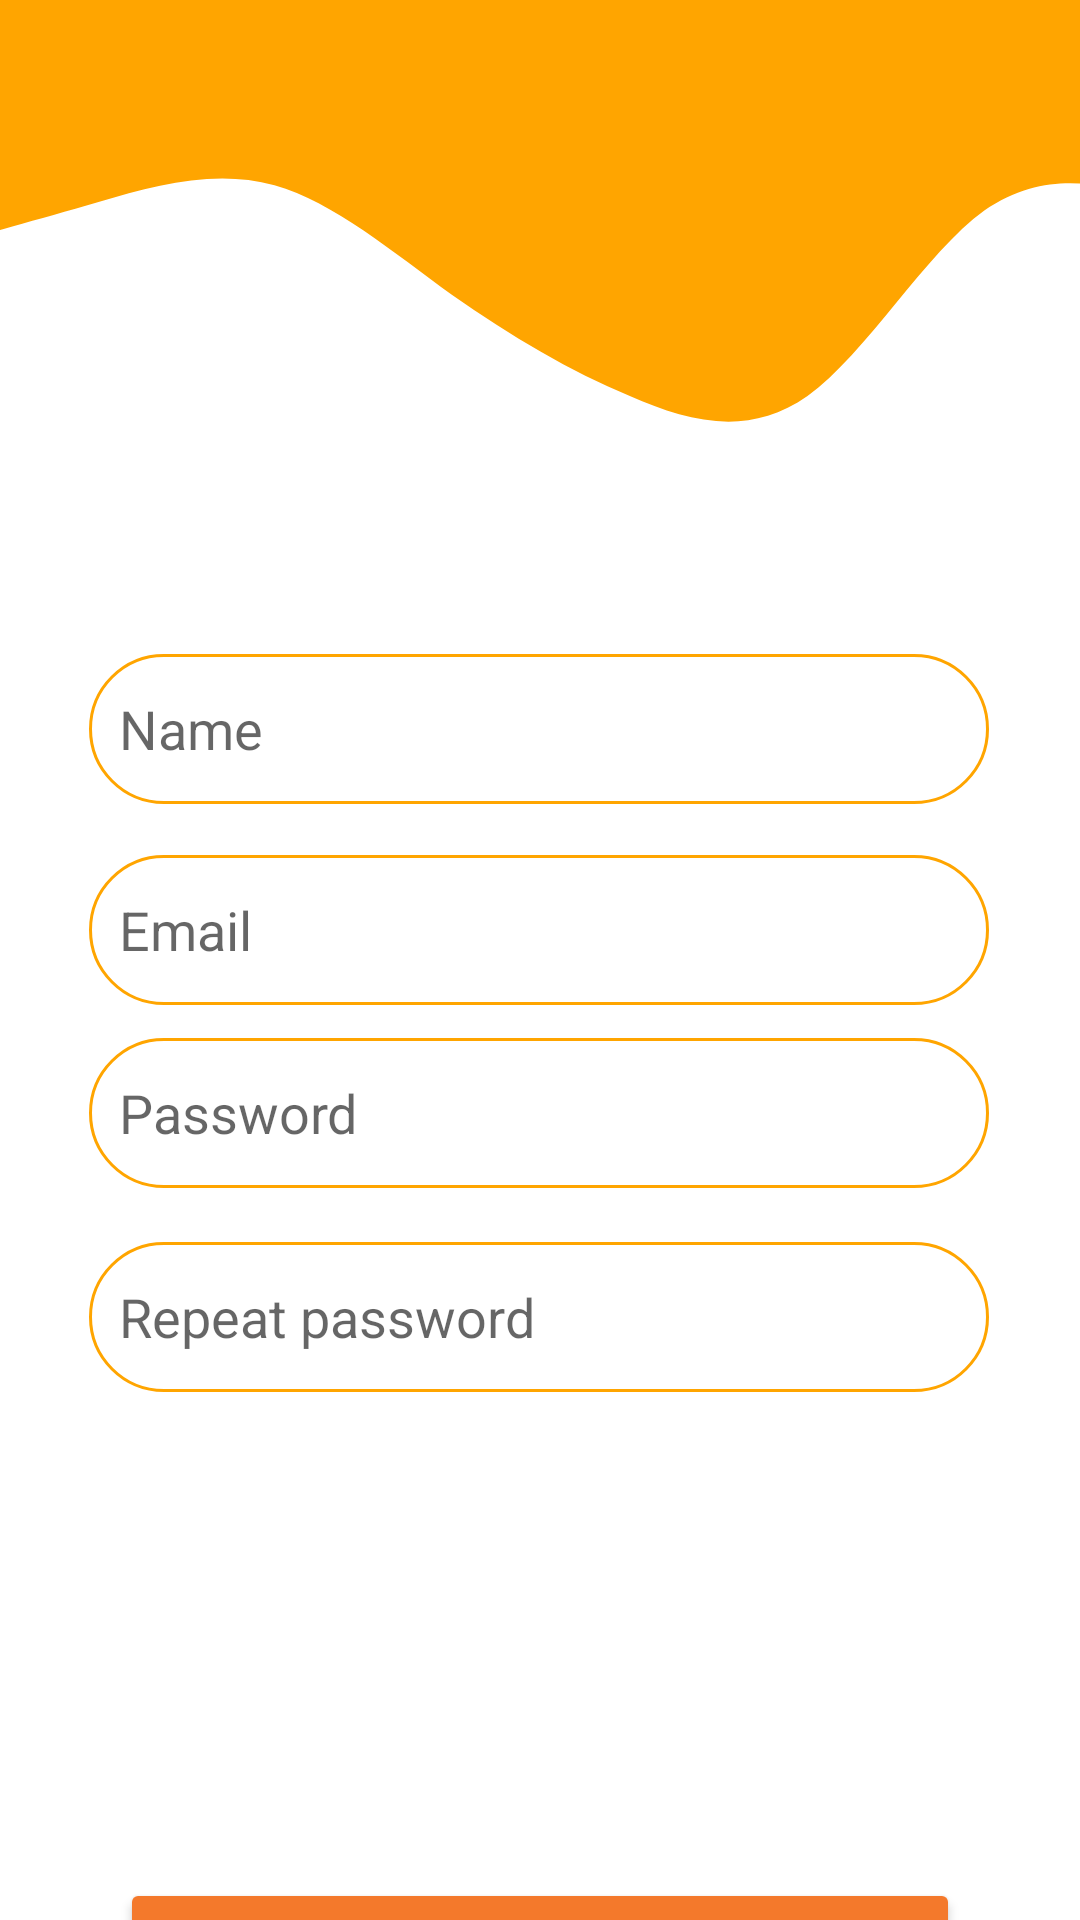

Layout XML and referenced resources for this Android screen:
<!-- AndroidManifest.xml: application theme Theme.Homedork -->
<!-- res/layout/activity_register_user.xml -->
<?xml version="1.0" encoding="utf-8"?>
<androidx.constraintlayout.widget.ConstraintLayout xmlns:android="http://schemas.android.com/apk/res/android"
    xmlns:app="http://schemas.android.com/apk/res-auto"
    xmlns:tools="http://schemas.android.com/tools"
    android:layout_width="match_parent"
    android:layout_height="match_parent"
    tools:context=".signup.RegisterUser">


    <Button
        android:id="@+id/registerUser"
        android:layout_width="280dp"
        android:layout_height="50dp"
        android:layout_marginTop="212dp"
        android:backgroundTint="@color/bright_orange"
        android:text="Register"
        android:textAllCaps="false"
        android:textSize="18sp"
        app:cornerRadius="50dp"
        app:layout_constraintEnd_toEndOf="parent"
        app:layout_constraintStart_toStartOf="parent"
        app:layout_constraintTop_toTopOf="@+id/passwordRepeat" />

    <ProgressBar
        android:id="@+id/progressBar"
        style="?android:attr/progressBarStyleLarge"
        android:layout_width="55dp"
        android:layout_height="48dp"
        android:layout_centerInParent="true"
        android:visibility="invisible"
        tools:ignore="MissingConstraints"
        tools:layout_editor_absoluteX="178dp"
        tools:layout_editor_absoluteY="667dp" />

    <EditText
        android:id="@+id/fulname"
        android:layout_width="300dp"
        android:layout_height="50dp"
        android:layout_marginTop="60dp"
        android:background="@drawable/custom_edit_text"
        android:hint="Name"
        android:paddingLeft="10dp"
        app:layout_constraintEnd_toEndOf="parent"
        app:layout_constraintHorizontal_bias="0.495"
        app:layout_constraintStart_toStartOf="parent"
        app:layout_constraintTop_toBottomOf="@+id/view3" />

    <EditText
        android:id="@+id/email"
        android:layout_width="300dp"
        android:layout_height="50dp"
        android:layout_marginTop="67dp"
        android:background="@drawable/custom_edit_text"
        android:hint="Email"
        android:paddingLeft="10dp"
        app:layout_constraintEnd_toEndOf="@+id/fulname"
        app:layout_constraintStart_toStartOf="@+id/fulname"
        app:layout_constraintTop_toTopOf="@+id/fulname" />

    <EditText
        android:id="@+id/passwordRepeat"
        android:layout_width="300dp"
        android:layout_height="50dp"
        android:layout_marginTop="68dp"
        android:background="@drawable/custom_edit_text"
        android:hint="Repeat password"
        android:inputType="textPassword"
        android:paddingLeft="10dp"
        app:layout_constraintEnd_toEndOf="@+id/password"
        app:layout_constraintHorizontal_bias="0.504"
        app:layout_constraintStart_toStartOf="@+id/password"
        app:layout_constraintTop_toTopOf="@+id/password" />

    <EditText
        android:id="@+id/password"
        android:layout_width="300dp"
        android:layout_height="50dp"
        android:layout_marginTop="61dp"
        android:background="@drawable/custom_edit_text"
        android:hint="Password"
        android:inputType="textPassword"
        android:paddingLeft="10dp"
        app:layout_constraintEnd_toEndOf="@+id/email"
        app:layout_constraintStart_toStartOf="@+id/email"
        app:layout_constraintTop_toTopOf="@+id/email" />

    <View
        android:id="@+id/view3"
        android:layout_width="414dp"
        android:layout_height="158dp"
        android:background="@drawable/ic_waveup"
        app:layout_constraintEnd_toEndOf="parent"
        app:layout_constraintStart_toStartOf="parent"
        app:layout_constraintTop_toTopOf="parent" />


</androidx.constraintlayout.widget.ConstraintLayout>
<!-- resources referenced by this layout -->
<resources>
  <color name="bright_orange">#F4792B</color>
  <!-- drawable custom_edit_text (drawable-v24) -->
  <?xml version="1.0" encoding="utf-8"?>
  <shape xmlns:android="http://schemas.android.com/apk/res/android"
      android:shape="rectangle">
      <solid android:color="#ffff" />
      <stroke android:width="1dip" android:color="#ffa500"/>
      <corners android:radius="50dp" />
  </shape>
  <!-- drawable ic_waveup (drawable) -->
  <vector android:autoMirrored="true" android:height="1050dp"
      android:viewportHeight="300" android:viewportWidth="1440"
      android:width="1440dp" xmlns:android="http://schemas.android.com/apk/res/android">
      <path android:fillColor="#ffa500" android:pathData="M0,160L34.3,154.7C68.6,149 137,139 206,128C274.3,117 343,107 411,117.3C480,128 549,160 617,186.7C685.7,213 754,235 823,250.7C891.4,267 960,277 1029,250.7C1097.1,224 1166,160 1234,133.3C1302.9,107 1371,117 1406,122.7L1440,128L1440,0L1405.7,0C1371.4,0 1303,0 1234,0C1165.7,0 1097,0 1029,0C960,0 891,0 823,0C754.3,0 686,0 617,0C548.6,0 480,0 411,0C342.9,0 274,0 206,0C137.1,0 69,0 34,0L0,0Z"/>
  </vector>
  <style name="Theme.Homedork" parent="Theme.MaterialComponents.Light.NoActionBar">
          
          <item name="colorPrimary">#B55F0A</item>
          <item name="colorPrimaryVariant">@color/purple_700</item>
          <item name="colorOnPrimary">@color/white</item>
          
          <item name="colorSecondary">@color/teal_200</item>
          <item name="colorSecondaryVariant">@color/teal_700</item>
          <item name="colorOnSecondary">@color/black</item>
          
          <item name="android:statusBarColor" tools:targetApi="l">?attr/colorPrimaryVariant</item>
          
          <item name="android:textAppearance">@style/NormalTextSize</item>
          <item name="android:textAppearanceLarge">@style/NormalTextSize.Large</item>
          <item name="android:textAppearanceMedium">@style/NormalTextSize.Medium</item>
          <item name="android:textAppearanceSmall">@style/NormalTextSize.Small</item>
          <item name="android:editTextStyle">@style/EditText_NormalTextSize</item>
      </style>
  <color name="purple_700">#B85C00</color>
  <color name="white">#FFFFFFFF</color>
  <color name="teal_200">#000000</color>
  <color name="teal_700">#FF018786</color>
  <color name="black">#FF000000</color>
</resources>
